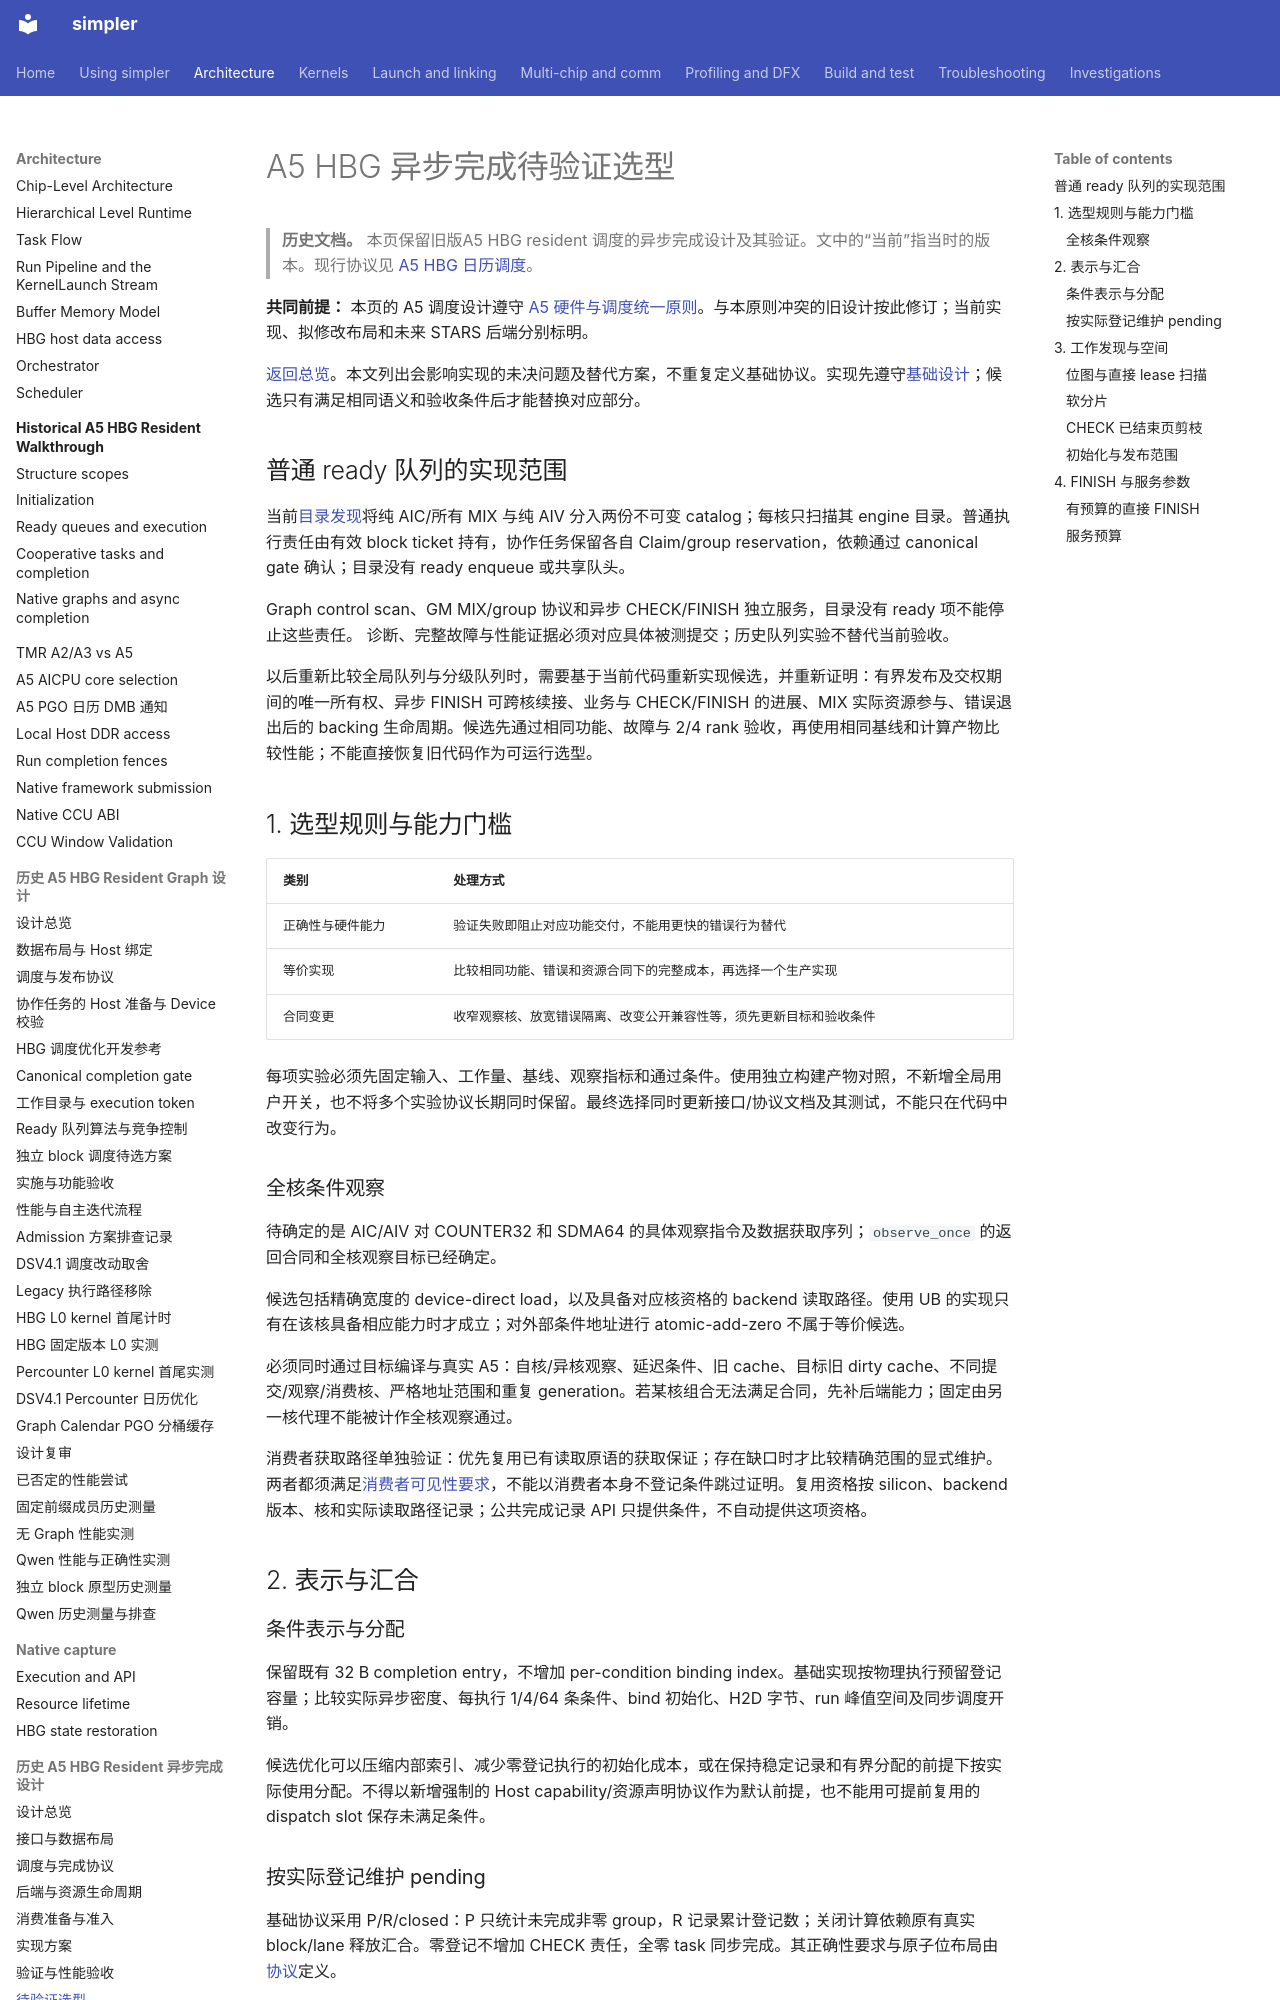

repository: hw-native-sys/simpler · page: zh-cn/design/a5-hbg-async-completion/choices/index.html · generator: mkdocs

# A5 HBG 异步完成待验证选型

> **历史文档。** 本页保留旧版A5 HBG resident 调度的异步完成设计及其验证。文中的“当前”指当时的版本。现行协议见 [A5 HBG 日历调度](../../../../src/a5/runtime/host_build_graph/README.md)。

**共同前提：** 本页的 A5 调度设计遵守 [A5 硬件与调度统一原则](../a5-hbg-graph-task/build-execute-separation.md#a5-hardware-principles)。与本原则冲突的旧设计按此修订；当前实现、拟修改布局和未来 STARS 后端分别标明。

[返回总览](../a5-hbg-async-completion.md)。本文列出会影响实现的未决问题及替代方案，不重复定义基础协议。实现先遵守[基础设计](protocol.md)；候选只有满足相同语义和验收条件后才能替换对应部分。

## 普通 ready 队列的实现范围 {#ready-queue-implementation-scope}

当前[目录发现](../a5-hbg-graph-task/ready-queue-design.md)将纯 AIC/所有 MIX 与纯 AIV 分入两份不可变 catalog；每核只扫描其 engine 目录。普通执行责任由有效 block ticket 持有，协作任务保留各自 Claim/group reservation，依赖通过 canonical gate 确认；目录没有 ready enqueue 或共享队头。

Graph control scan、GM MIX/group 协议和异步 CHECK/FINISH 独立服务，目录没有 ready 项不能停止这些责任。
诊断、完整故障与性能证据必须对应具体被测提交；历史队列实验不替代当前验收。

以后重新比较全局队列与分级队列时，需要基于当前代码重新实现候选，并重新证明：有界发布及交权期间的唯一所有权、异步 FINISH 可跨核续接、业务与 CHECK/FINISH 的进展、MIX 实际资源参与、错误退出后的 backing 生命周期。候选先通过相同功能、故障与 2/4 rank 验收，再使用相同基线和计算产物比较性能；不能直接恢复旧代码作为可运行选型。

## 1. 选型规则与能力门槛

| 类别 | 处理方式 |
| ---- | -------- |
| 正确性与硬件能力 | 验证失败即阻止对应功能交付，不能用更快的错误行为替代 |
| 等价实现 | 比较相同功能、错误和资源合同下的完整成本，再选择一个生产实现 |
| 合同变更 | 收窄观察核、放宽错误隔离、改变公开兼容性等，须先更新目标和验收条件 |

每项实验必须先固定输入、工作量、基线、观察指标和通过条件。使用独立构建产物对照，不新增全局用户开关，也不将多个实验协议长期同时保留。最终选择同时更新接口/协议文档及其测试，不能只在代码中改变行为。

### 全核条件观察

待确定的是 AIC/AIV 对 COUNTER32 和 SDMA64 的具体观察指令及数据获取序列；`observe_once` 的返回合同和全核观察目标已经确定。

候选包括精确宽度的 device-direct load，以及具备对应核资格的 backend 读取路径。使用 UB 的实现只有在该核具备相应能力时才成立；对外部条件地址进行 atomic-add-zero 不属于等价候选。

必须同时通过目标编译与真实 A5：自核/异核观察、延迟条件、旧 cache、目标旧 dirty cache、不同提交/观察/消费核、严格地址范围和重复 generation。若某核组合无法满足合同，先补后端能力；固定由另一核代理不能被计作全核观察通过。

消费者获取路径单独验证：优先复用已有读取原语的获取保证；存在缺口时才比较精确范围的显式维护。两者都须满足[消费者可见性要求](consumer-preparation.md)，不能以消费者本身不登记条件跳过证明。复用资格按 silicon、backend 版本、核和实际读取路径记录；公共完成记录 API 只提供条件，不自动提供这项资格。

## 2. 表示与汇合

### 条件表示与分配

保留既有 32 B completion entry，不增加 per-condition binding index。基础实现按物理执行预留登记容量；比较实际异步密度、每执行 1/4/64 条条件、bind 初始化、H2D 字节、run 峰值空间及同步调度开销。

候选优化可以压缩内部索引、减少零登记执行的初始化成本，或在保持稳定记录和有界分配的前提下按实际使用分配。不得以新增强制的 Host capability/资源声明协议作为默认前提，也不能用可提前复用的 dispatch slot 保存未满足条件。
